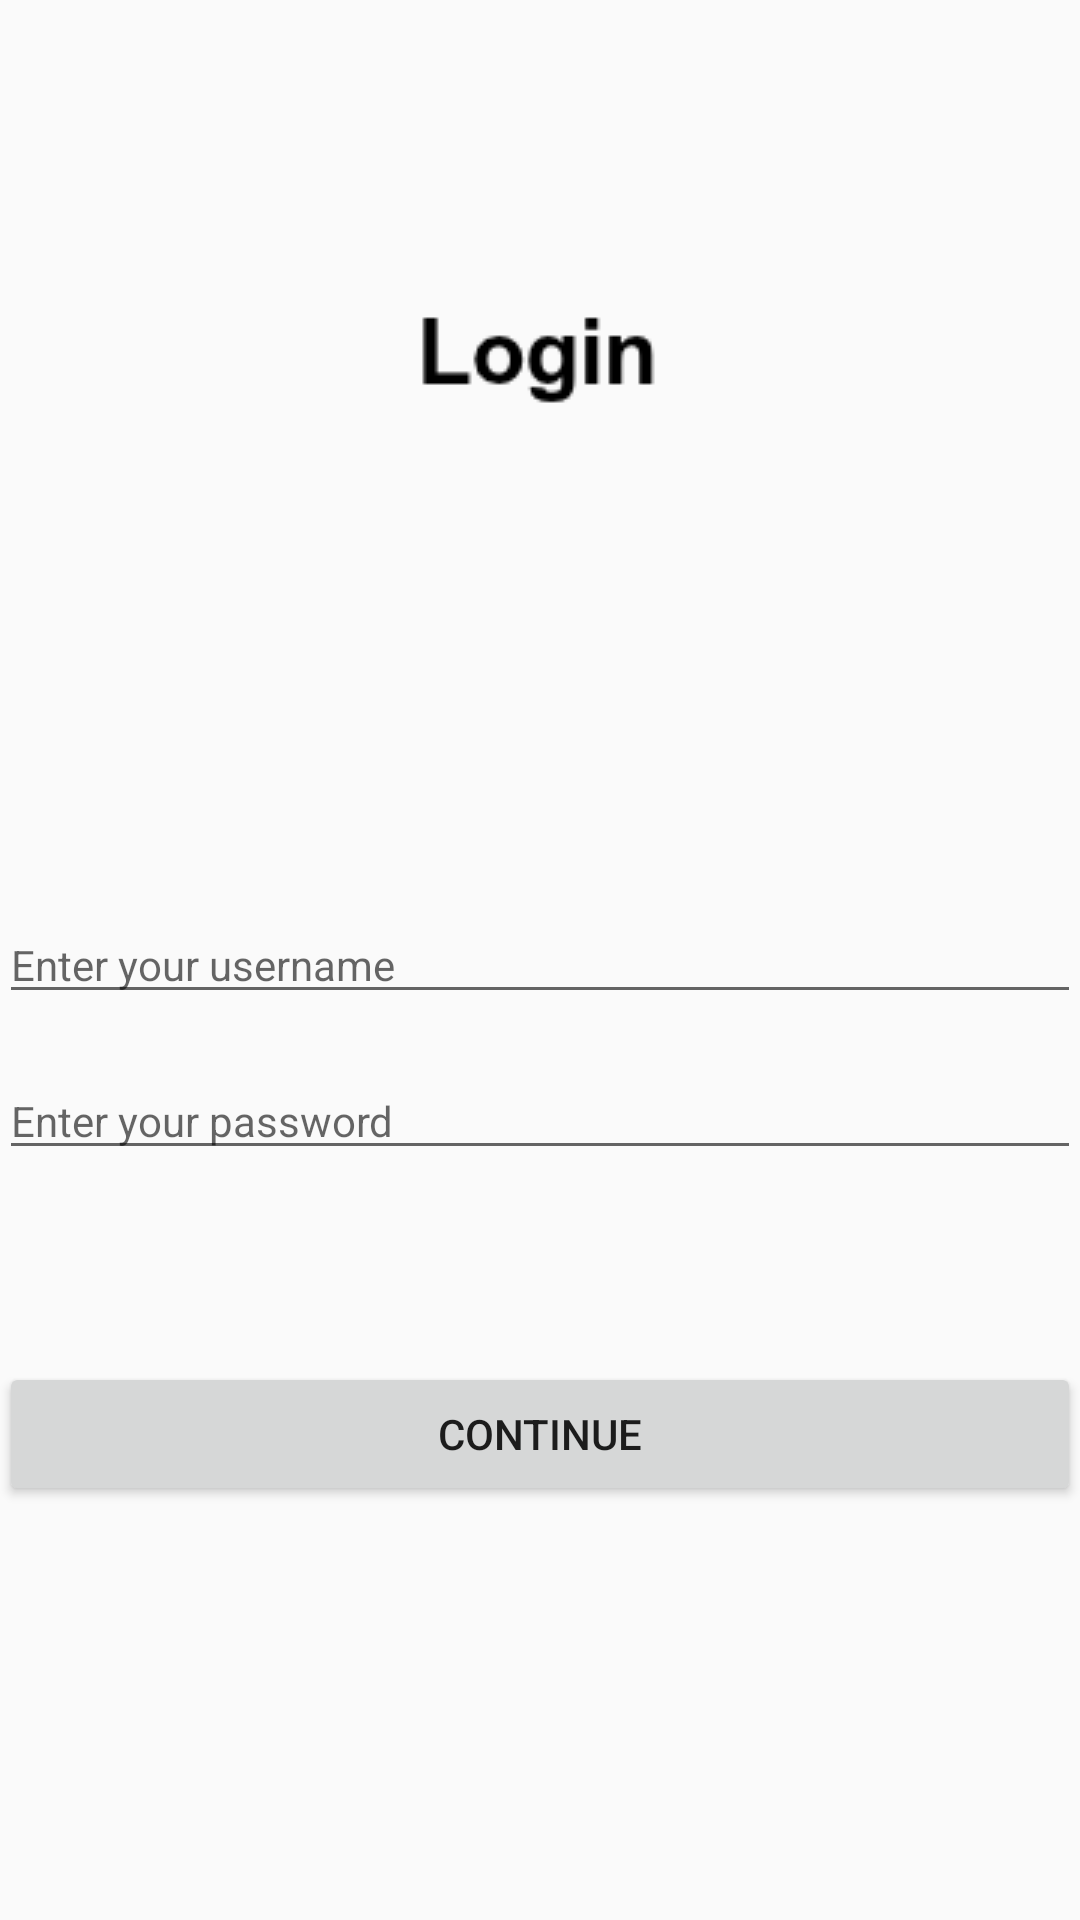

Layout XML and referenced resources for this Android screen:
<!-- AndroidManifest.xml: application theme AppTheme -->
<!-- res/layout/activity_login.xml -->
<?xml version="1.0" encoding="utf-8"?>
<RelativeLayout xmlns:android="http://schemas.android.com/apk/res/android"
    xmlns:app="http://schemas.android.com/apk/res-auto"
    xmlns:tools="http://schemas.android.com/tools"
    android:id="@+id/activity_login"
    android:layout_width="match_parent"
    android:layout_height="match_parent"
    android:paddingBottom="@dimen/activity_vertical_margin"
    android:paddingLeft="@dimen/activity_horizontal_margin"
    android:paddingRight="@dimen/activity_horizontal_margin"
    android:paddingTop="@dimen/activity_vertical_margin"
    tools:context="com.example.android.mymoneymanager.LoginActivity">

    <ImageView
        android:layout_width="wrap_content"
        android:layout_height="wrap_content"
        app:srcCompat="@drawable/login_screen"
        android:layout_alignParentTop="true"
        android:layout_centerHorizontal="true"
        android:layout_marginTop="100dp"
        android:id="@+id/imageView2" />

    <EditText
    android:layout_width="match_parent"
    android:layout_height="wrap_content"
    android:hint="@string/hint_login_username"
    android:layout_centerVertical="true"
    android:layout_alignParentLeft="true"
    android:layout_alignParentStart="true"
    style="@style/LoginEditText"
    android:maxLines="1"
        android:id="@+id/login_user_name"/>

    <EditText
        android:layout_width="match_parent"
        android:layout_height="wrap_content"
        android:hint="@string/hint_login_password"
        style="@style/LoginEditText"
        android:maxLines="1"
        android:inputType="textPassword"
        android:layout_below="@+id/login_user_name"
        android:layout_marginTop="16dp"
        android:id="@+id/login_password"/>

    <Button
        android:layout_width="match_parent"
        android:layout_height="wrap_content"
        android:layout_below="@+id/login_password"
        android:layout_marginTop="64dp"
        android:text="@string/hint_login_button"
        android:id="@+id/login_button"/>
</RelativeLayout>
<!-- resources referenced by this layout -->
<resources>
  <!-- drawable login_screen: png bitmap (drawable, 1025 bytes) -->
  <string name="hint_login_button">Continue</string>
  <string name="hint_login_password">Enter your password</string>
  <string name="hint_login_username">Enter your username</string>
  <style name="LoginEditText" parent="Theme.AppCompat.Light">
          <item name="colorControlNormal">@color/colorPrimaryDark</item>
          <item name="colorControlActivated">@color/colorAccent</item>
      </style>
  <style name="AppTheme" parent="Theme.AppCompat.Light.NoActionBar">
          
          <item name="colorPrimary">@color/colorPrimary</item>
          <item name="colorPrimaryDark">@color/colorPrimaryDark</item>
          <item name="colorAccent">@color/colorAccent</item>
      </style>
  <color name="colorPrimaryDark">#303F9F</color>
  <color name="colorAccent">#FF4081</color>
  <color name="colorPrimary">#ffff</color>
</resources>
